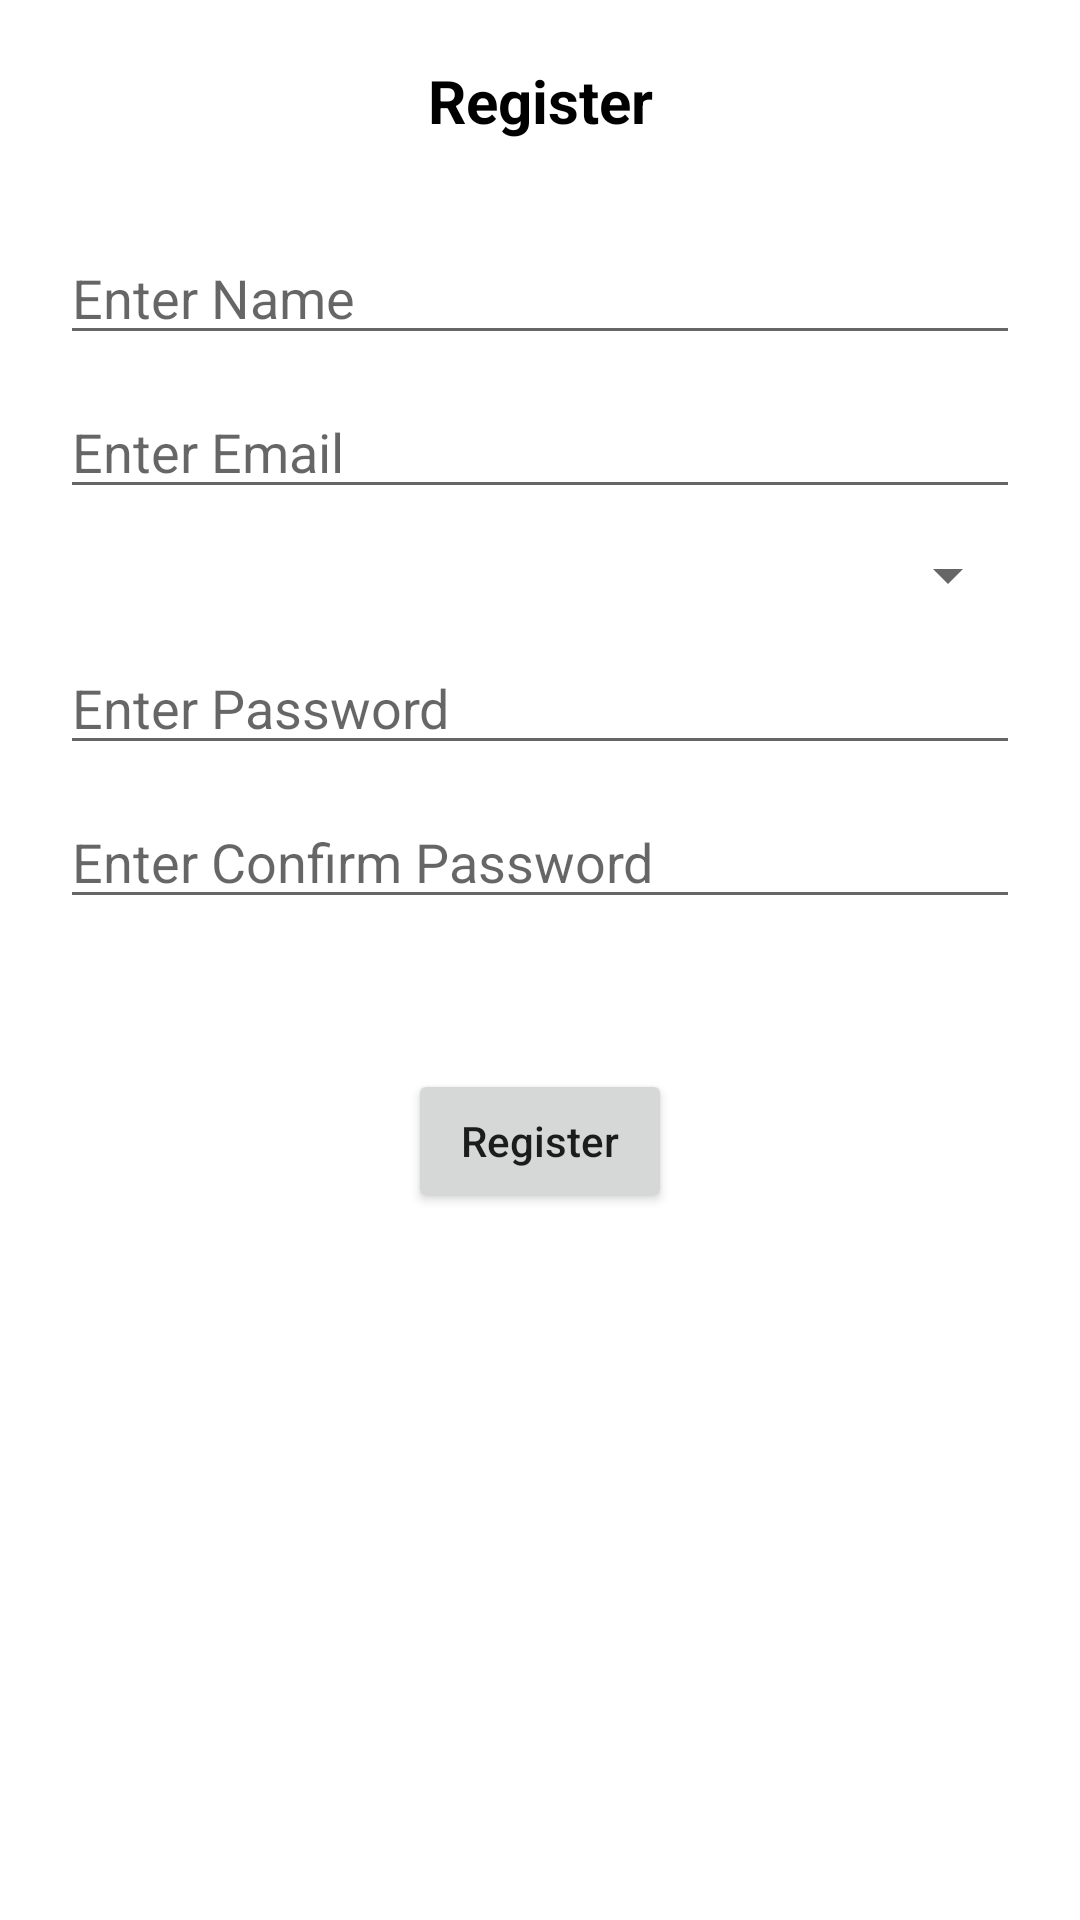

The Android layout XML behind this screen, and the referenced resources:
<!-- AndroidManifest.xml: application theme Theme.ParkNeeds -->
<!-- res/layout/activity_registration.xml -->
<?xml version="1.0" encoding="utf-8"?>
<ScrollView xmlns:android="http://schemas.android.com/apk/res/android"
    xmlns:tools="http://schemas.android.com/tools"
    android:layout_width="match_parent"
    android:layout_height="match_parent"
    tools:context=".RegistrationActivity">

    <LinearLayout
        android:padding="20dp"
        android:orientation="vertical"
        android:layout_width="match_parent"
        android:layout_height="wrap_content">

        <TextView
            android:layout_gravity="center"
            android:gravity="center"
            android:text="@string/register"
            android:textStyle="bold"
            android:inputType="textEmailAddress"
            android:textSize="20sp"
            android:textColor="@color/black"
            android:layout_width="match_parent"
            android:layout_height="wrap_content"
            tools:ignore="TextViewEdits" />

        <EditText
            android:layout_marginTop="30dp"
            android:id="@+id/etName"
            android:inputType="text"
            android:layout_width="match_parent"
            android:layout_height="wrap_content"
            android:hint="@string/enter_name"
            android:autofillHints="" />

        <EditText
            android:layout_marginTop="10dp"
            android:id="@+id/etEmail"
            android:layout_width="match_parent"
            android:layout_height="wrap_content"
            android:hint="@string/enter_email" />

        <Spinner
            android:id="@+id/spinner"
            android:layout_width="match_parent"
            android:layout_height="wrap_content"
            android:layout_marginTop="10dp" />

        <EditText
            android:layout_marginTop="10dp"
            android:id="@+id/etPassword"
            android:layout_width="match_parent"
            android:layout_height="wrap_content"
            android:hint="@string/enter_password"
            android:inputType="textPassword" />

        <EditText
            android:layout_marginTop="10dp"
            android:id="@+id/etConfirmPassword"
            android:layout_width="match_parent"
            android:layout_height="wrap_content"
            android:hint="@string/confirm_password"
            android:inputType="textPassword" />

        <Button
            android:textAllCaps="false"
            android:layout_gravity="center"
            android:layout_marginTop="50dp"
            android:id="@+id/btnRegister"
            android:layout_width="wrap_content"
            android:layout_height="wrap_content"
            android:text="@string/register" />
    </LinearLayout>

</ScrollView>
<!-- resources referenced by this layout -->
<resources>
  <string name="confirm_password">Enter Confirm Password</string>
  <string name="enter_email">Enter Email</string>
  <string name="enter_name">Enter Name</string>
  <string name="enter_password">Enter Password</string>
  <string name="register">Register</string>
  <style name="Theme.ParkNeeds" parent="Theme.MaterialComponents.DayNight.DarkActionBar">
          
          <item name="colorPrimary">@color/purple_500</item>
          <item name="colorPrimaryVariant">@color/purple_700</item>
          <item name="colorOnPrimary">@color/white</item>
          
          <item name="colorSecondary">@color/teal_200</item>
          <item name="colorSecondaryVariant">@color/teal_700</item>
          <item name="colorOnSecondary">@color/black</item>
          
          <item name="android:statusBarColor">?attr/colorPrimaryVariant</item>
          
      </style>
  <!-- not gathered from this repository: default colours our renderer supplied (Android Studio template values) -->
  <color name="purple_500">#FF6200EE</color>
  <color name="purple_700">#FF3700B3</color>
  <color name="teal_200">#FF03DAC5</color>
  <color name="teal_700">#FF018786</color>
  <color name="black">#FF000000</color>
  <color name="white">#FFFFFFFF</color>
</resources>
